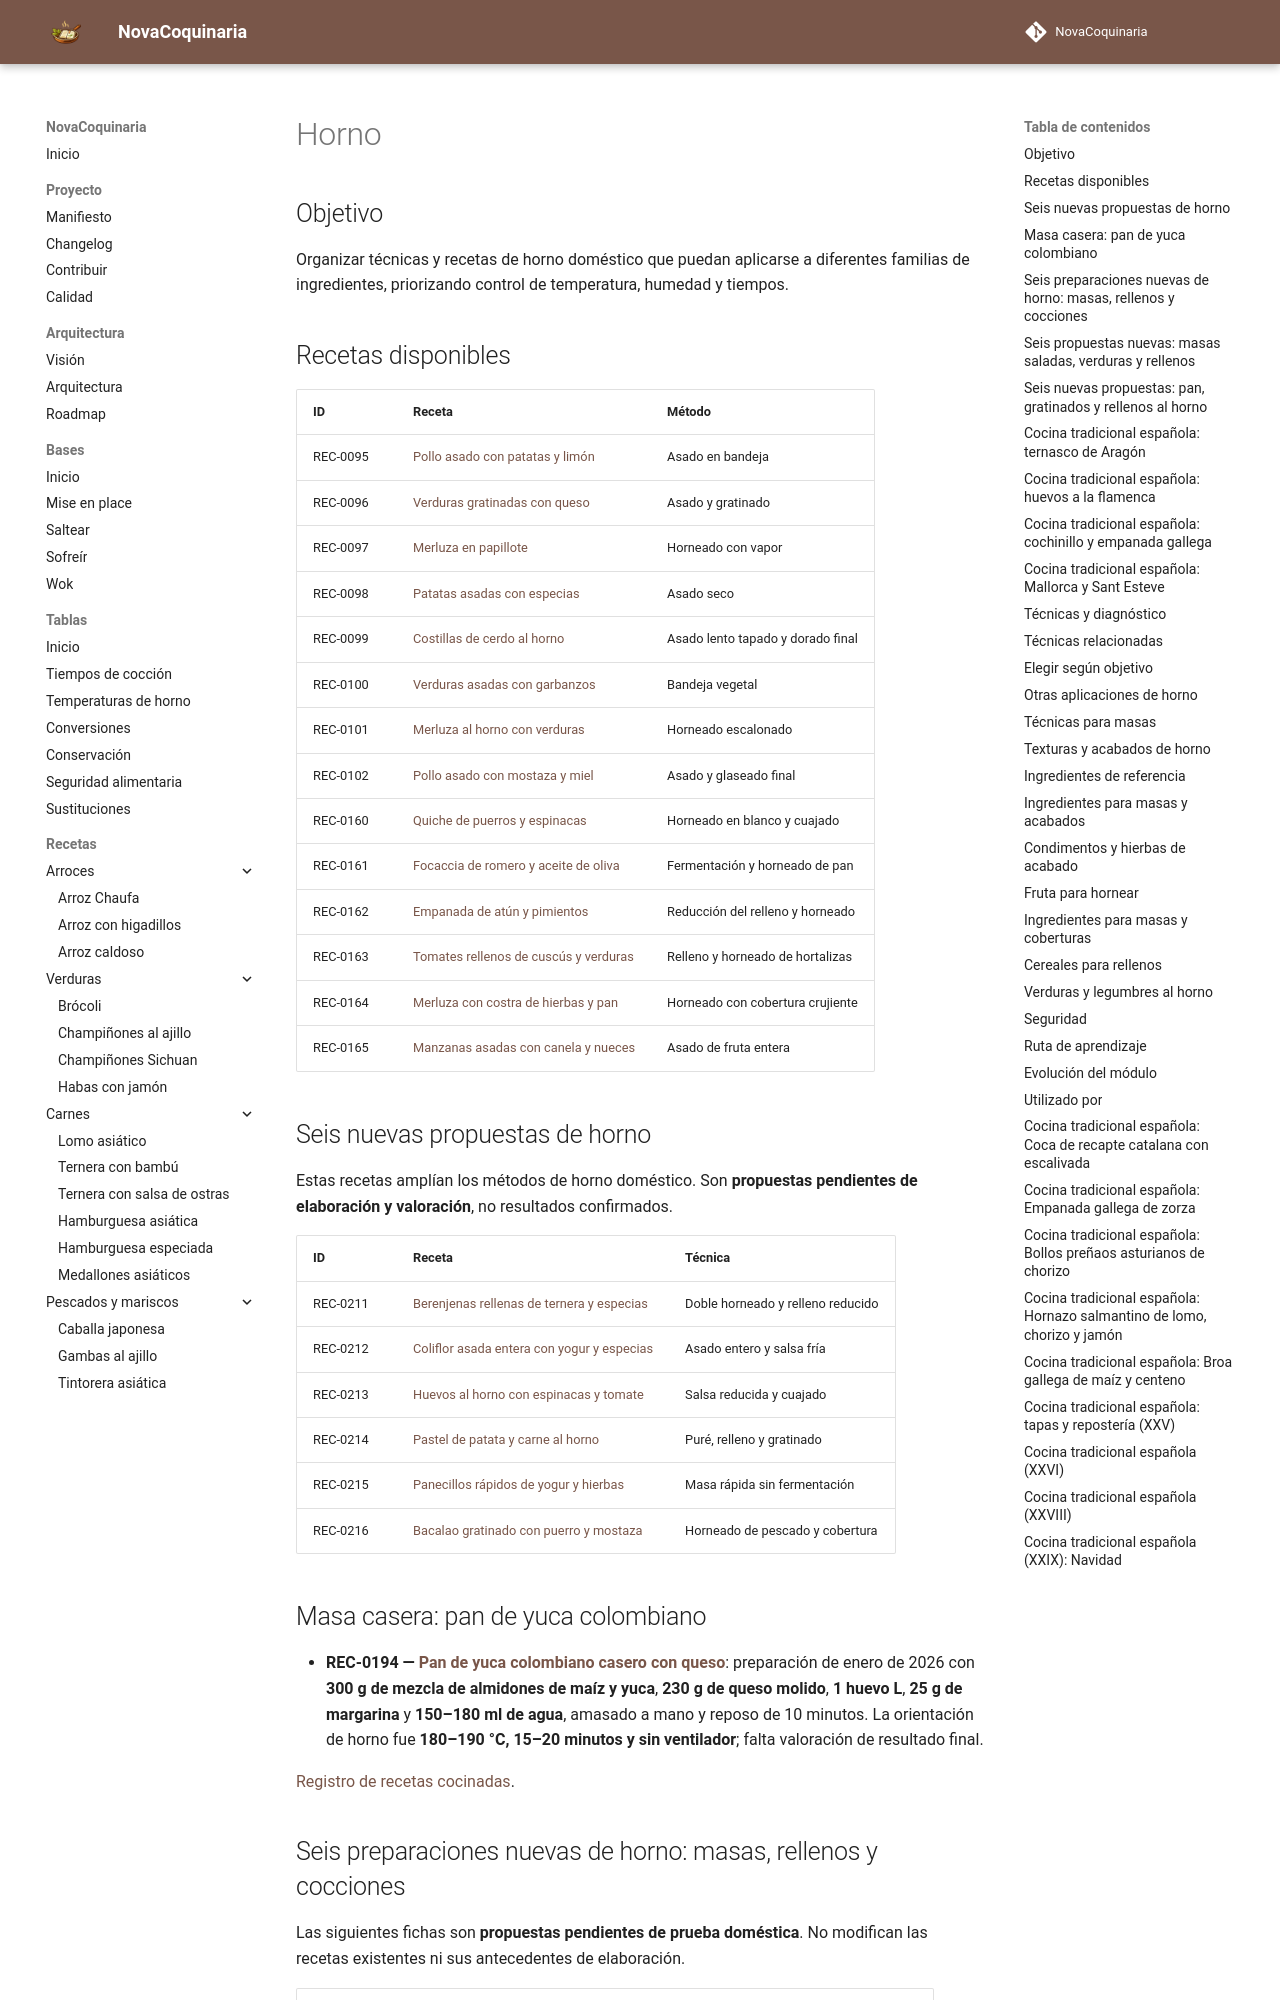

repository: fran-eliot/NovaCoquinaria · page: 10_Horno/index.html · generator: mkdocs

---
id: MOD-HORNO
tipo: modulo
titulo: Horno
categoria: Horno
estado: borrador
version: 1.0.0
ultima_revision: 2026-11-15
etiquetas:
  - horno
  - modulo
---

# Horno

## Objetivo
Organizar técnicas y recetas de horno doméstico que puedan aplicarse a diferentes familias de ingredientes, priorizando control de temperatura, humedad y tiempos.

## Recetas disponibles
| ID | Receta | Método |
|---|---|---|
| REC-0095 | [Pollo asado con patatas y limón](./pollo_asado_con_patatas.md) | Asado en bandeja |
| REC-0096 | [Verduras gratinadas con queso](./verduras_gratinadas.md) | Asado y gratinado |
| REC-0097 | [Merluza en papillote](./pescado_en_papillote.md) | Horneado con vapor |
| REC-0098 | [Patatas asadas con especias](./patatas_asadas_con_especias.md) | Asado seco |
| REC-0099 | [Costillas de cerdo al horno](./costillas_de_cerdo_al_horno.md) | Asado lento tapado y dorado final |
| REC-0100 | [Verduras asadas con garbanzos](./verduras_asadas_con_garbanzos.md) | Bandeja vegetal |
| REC-0101 | [Merluza al horno con verduras](./merluza_al_horno_con_verduras.md) | Horneado escalonado |
| REC-0102 | [Pollo asado con mostaza y miel](./pollo_asado_con_mostaza.md) | Asado y glaseado final |
| REC-0160 | [Quiche de puerros y espinacas](./quiche_de_puerros_y_espinacas.md) | Horneado en blanco y cuajado |
| REC-0161 | [Focaccia de romero y aceite de oliva](./focaccia_de_romero_y_aceite.md) | Fermentación y horneado de pan |
| REC-0162 | [Empanada de atún y pimientos](./empanada_de_atun_y_pimientos.md) | Reducción del relleno y horneado |
| REC-0163 | [Tomates rellenos de cuscús y verduras](./tomates_rellenos_de_cuscus_y_verduras.md) | Relleno y horneado de hortalizas |
| REC-0164 | [Merluza con costra de hierbas y pan](./merluza_con_costra_de_hierbas_y_pan.md) | Horneado con cobertura crujiente |
| REC-0165 | [Manzanas asadas con canela y nueces](./manzanas_asadas_con_canela_y_nueces.md) | Asado de fruta entera |

## Seis nuevas propuestas de horno

Estas recetas amplían los métodos de horno doméstico. Son **propuestas pendientes de elaboración y valoración**, no resultados confirmados.

| ID | Receta | Técnica |
|---|---|---|
| REC-0211 | [Berenjenas rellenas de ternera y especias](./berenjenas_rellenas_de_ternera_y_especias.md) | Doble horneado y relleno reducido |
| REC-0212 | [Coliflor asada entera con yogur y especias](./coliflor_asada_entera_con_yogur_y_especias.md) | Asado entero y salsa fría |
| REC-0213 | [Huevos al horno con espinacas y tomate](./huevos_al_horno_con_espinacas_y_tomate.md) | Salsa reducida y cuajado |
| REC-0214 | [Pastel de patata y carne al horno](./pastel_de_patata_y_carne_al_horno.md) | Puré, relleno y gratinado |
| REC-0215 | [Panecillos rápidos de yogur y hierbas](./panecillos_rapidos_de_yogur_y_hierbas.md) | Masa rápida sin fermentación |
| REC-0216 | [Bacalao gratinado con puerro y mostaza](./bacalao_gratinado_con_puerro_y_mostaza.md) | Horneado de pescado y cobertura |

## Masa casera: pan de yuca colombiano

- **REC-0194 — [Pan de yuca colombiano casero con queso](./pan_de_yuca_colombiano_casero.md)**: preparación de enero de 2026 con **300 g de mezcla de almidones de maíz y yuca**, **230 g de queso molido**, **1 huevo L**, **25 g de margarina** y **150–180 ml de agua**, amasado a mano y reposo de 10 minutos. La orientación de horno fue **180–190 °C, 15–20 minutos y sin ventilador**; falta valoración de resultado final.

[Registro de recetas cocinadas](../docs/management/RECETAS_COCINADAS.md).
